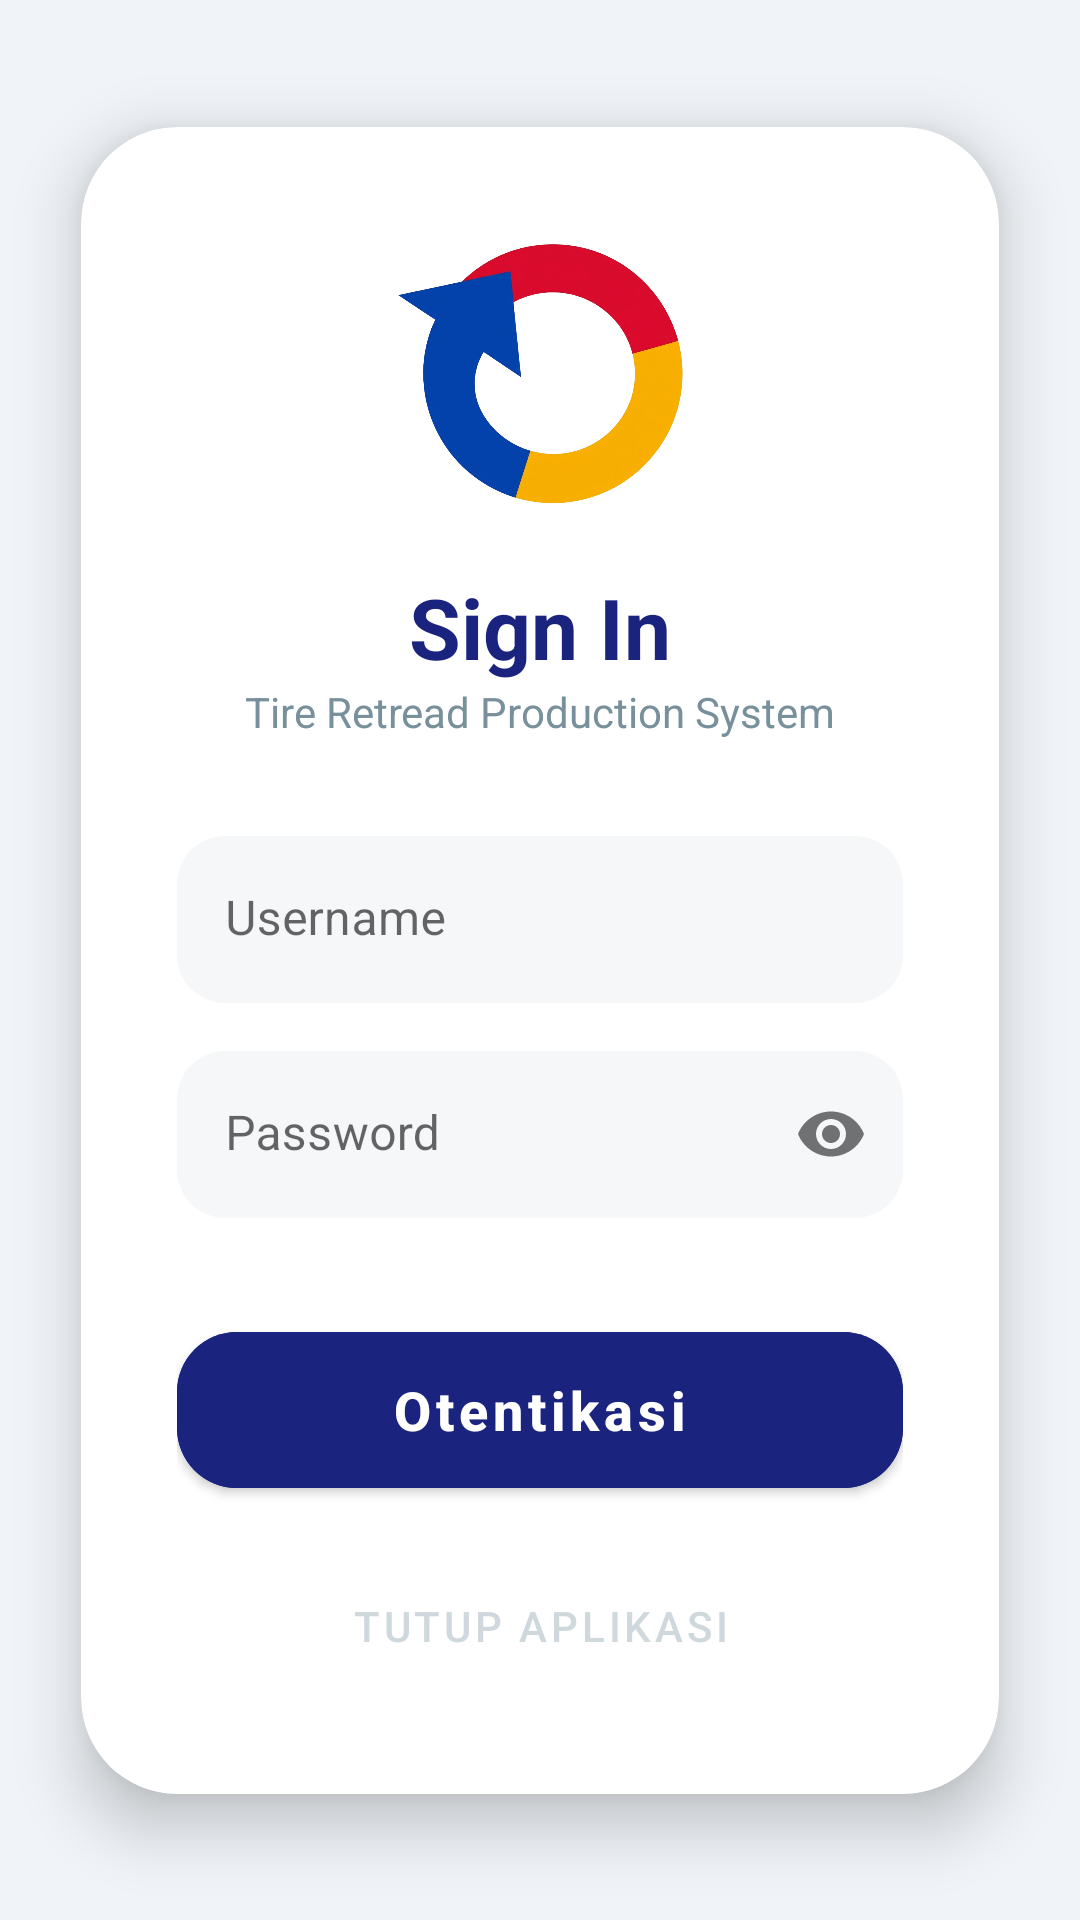

This screen was rendered from an Android layout file. Write that file and the resources it references.
<!-- AndroidManifest.xml: application theme Theme.Dh_android_tire_retread_production -->
<!-- res/layout/fragment_login.xml -->
<?xml version="1.0" encoding="utf-8"?>
<androidx.constraintlayout.widget.ConstraintLayout xmlns:android="http://schemas.android.com/apk/res/android"
    xmlns:app="http://schemas.android.com/apk/res-auto"
    android:layout_width="match_parent"
    android:layout_height="match_parent"
    android:background="#F0F4F8">

    <com.google.android.material.card.MaterialCardView
        android:layout_width="0dp"
        android:layout_height="wrap_content"
        android:layout_margin="24dp"
        app:cardCornerRadius="32dp"
        app:cardElevation="12dp"
        app:cardBackgroundColor="@color/white"
        app:layout_constraintBottom_toBottomOf="parent"
        app:layout_constraintEnd_toEndOf="parent"
        app:layout_constraintStart_toStartOf="parent"
        app:layout_constraintTop_toTopOf="parent"
        app:layout_constraintWidth_percent="0.85">

        <LinearLayout
            android:layout_width="match_parent"
            android:layout_height="wrap_content"
            android:gravity="center_horizontal"
            android:orientation="vertical"
            android:padding="32dp">

            <ImageView
                android:id="@+id/logo"
                android:layout_width="100dp"
                android:layout_height="100dp"
                android:contentDescription="@null"
                android:src="@drawable/app_logo" />

            <TextView
                android:layout_width="wrap_content"
                android:layout_height="wrap_content"
                android:layout_marginTop="16dp"
                android:text="@string/title_login"
                android:textColor="#1A237E"
                android:textSize="28sp"
                android:textStyle="bold" />

            <TextView
                android:layout_width="wrap_content"
                android:layout_height="wrap_content"
                android:text="@string/subtitle_login"
                android:textColor="#78909C"
                android:textSize="14sp" />

            <Space
                android:layout_width="match_parent"
                android:layout_height="32dp" />

            <com.google.android.material.textfield.TextInputLayout
                android:id="@+id/usernameLayout"
                style="@style/Widget.MaterialComponents.TextInputLayout.FilledBox"
                android:layout_width="match_parent"
                android:layout_height="wrap_content"
                android:hint="@string/label_username"
                app:boxBackgroundColor="#F5F7F9"
                app:boxCornerRadiusTopEnd="16dp"
                app:boxCornerRadiusTopStart="16dp"
                app:boxCornerRadiusBottomEnd="16dp"
                app:boxCornerRadiusBottomStart="16dp"
                app:boxStrokeWidth="0dp"
                app:boxStrokeWidthFocused="0dp"
                app:startIconDrawable="@drawable/ic_person"
                app:startIconTint="#90A4AE">

                <com.google.android.material.textfield.TextInputEditText
                    android:id="@+id/usernameEdit"
                    android:layout_width="match_parent"
                    android:layout_height="wrap_content"
                    android:singleLine="true" />
            </com.google.android.material.textfield.TextInputLayout>

            <com.google.android.material.textfield.TextInputLayout
                android:id="@+id/passwordLayout"
                style="@style/Widget.MaterialComponents.TextInputLayout.FilledBox"
                android:layout_width="match_parent"
                android:layout_height="wrap_content"
                android:layout_marginTop="16dp"
                android:hint="@string/label_password"
                app:boxBackgroundColor="#F5F7F9"
                app:boxCornerRadiusTopEnd="16dp"
                app:boxCornerRadiusTopStart="16dp"
                app:boxCornerRadiusBottomEnd="16dp"
                app:boxCornerRadiusBottomStart="16dp"
                app:boxStrokeWidth="0dp"
                app:boxStrokeWidthFocused="0dp"
                app:passwordToggleEnabled="true"
                app:startIconDrawable="@drawable/ic_lock"
                app:startIconTint="#90A4AE">

                <com.google.android.material.textfield.TextInputEditText
                    android:id="@+id/passwordEdit"
                    android:layout_width="match_parent"
                    android:layout_height="wrap_content"
                    android:inputType="textPassword"
                    android:singleLine="true" />
            </com.google.android.material.textfield.TextInputLayout>

            <com.google.android.material.button.MaterialButton
                android:id="@+id/loginButton"
                android:layout_width="match_parent"
                android:layout_height="64dp"
                android:layout_marginTop="32dp"
                android:text="@string/action_authenticate"
                android:textAllCaps="false"
                android:textSize="18sp"
                android:textStyle="bold"
                app:cornerRadius="20dp"
                app:elevation="4dp"
                android:backgroundTint="#1A237E" />

            <com.google.android.material.button.MaterialButton
                android:id="@+id/exitButton"
                style="@style/Widget.MaterialComponents.Button.TextButton"
                android:layout_width="wrap_content"
                android:layout_height="wrap_content"
                android:layout_marginTop="16dp"
                android:text="@string/action_close_app"
                android:textColor="#CFD8DC" />

            <ProgressBar
                android:id="@+id/progressBar"
                android:layout_width="wrap_content"
                android:layout_height="wrap_content"
                android:layout_marginTop="16dp"
                android:visibility="gone" />

        </LinearLayout>
    </com.google.android.material.card.MaterialCardView>

</androidx.constraintlayout.widget.ConstraintLayout>
<!-- resources referenced by this layout -->
<resources>
  <color name="white">#FFFFFFFF</color>
  <!-- drawable app_logo: png bitmap (drawable, 410096 bytes) -->
  <string name="action_authenticate">Otentikasi</string>
  <string name="action_close_app">Tutup Aplikasi</string>
  <string name="label_password">Password</string>
  <string name="label_username">Username</string>
  <string name="subtitle_login">Tire Retread Production System</string>
  <string name="title_login">Sign In</string>
  <style name="Theme.Dh_android_tire_retread_production" parent="Theme.MaterialComponents.Light.NoActionBar">
          
          <item name="colorPrimary">@color/primary</item>
          <item name="colorPrimaryVariant">@color/primary_dark</item>
          <item name="colorOnPrimary">@color/white</item>
          
          <item name="colorSecondary">@color/accent</item>
          <item name="colorSecondaryVariant">@color/primary_dark</item>
          <item name="colorOnSecondary">@color/white</item>
          
          <item name="android:statusBarColor">?attr/colorPrimaryVariant</item>
  
          
          <item name="android:forceDarkAllowed" tools:targetApi="q">false</item>
      </style>
  <color name="primary">#4A5D8A</color>
  <color name="primary_dark">#344161</color>
  <color name="accent">#8294C4</color>
</resources>
